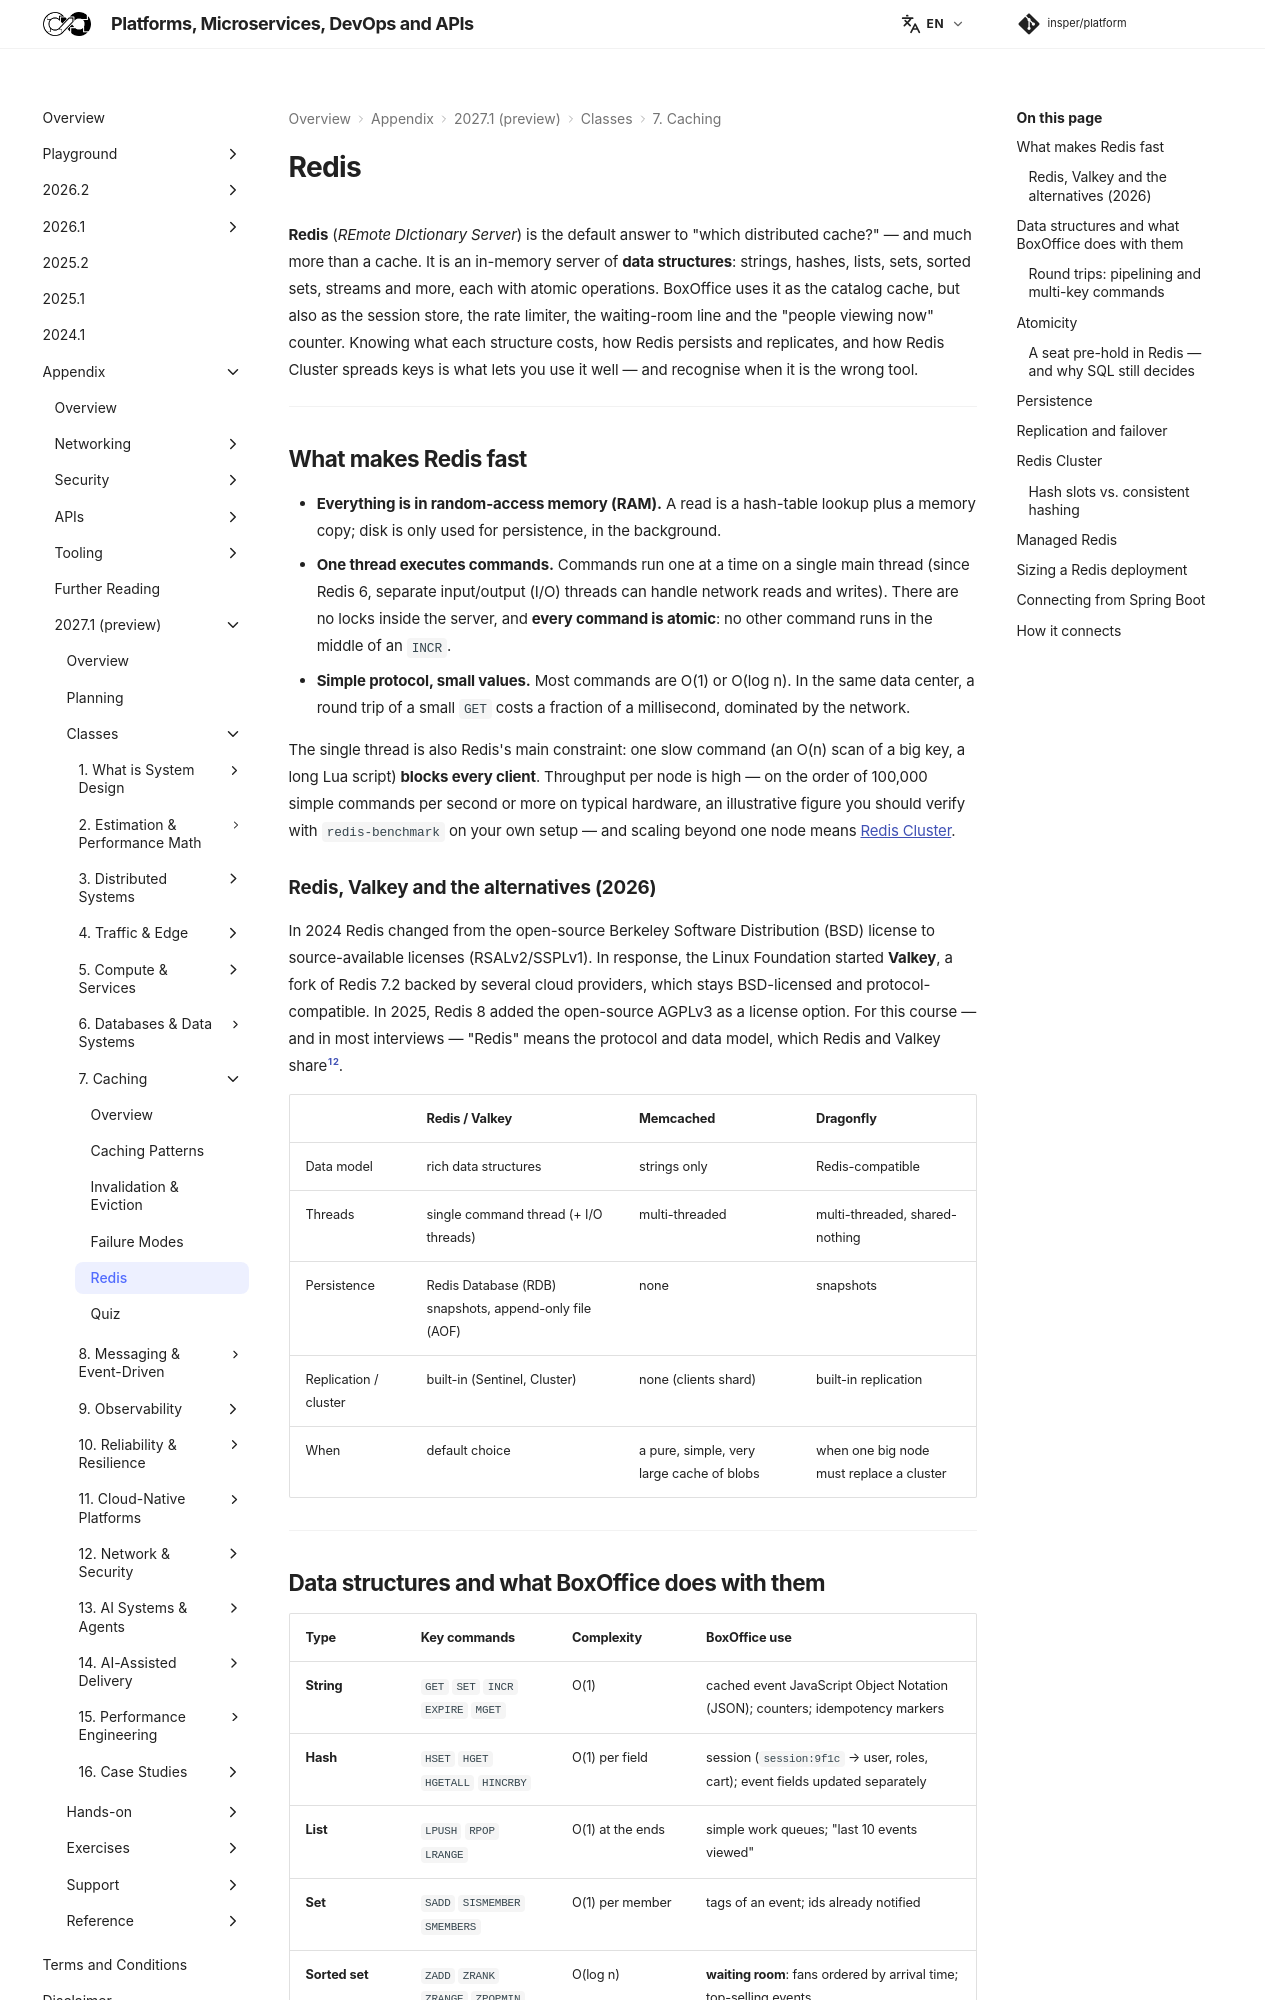

repository: Insper/platform · page: 2027.1/classes/caching/redis/index.html · generator: mkdocs

**Redis** (*REmote DIctionary Server*) is the default answer to "which distributed cache?" — and much more than a cache. It is an in-memory server of **data structures**: strings, hashes, lists, sets, sorted sets, streams and more, each with atomic operations. BoxOffice uses it as the catalog cache, but also as the session store, the rate limiter, the waiting-room line and the "people viewing now" counter. Knowing what each structure costs, how Redis persists and replicates, and how Redis Cluster spreads keys is what lets you use it well — and recognise when it is the wrong tool.

---

## What makes Redis fast

- **Everything is in random-access memory (RAM).** A read is a hash-table lookup plus a memory copy; disk is only used for persistence, in the background.
- **One thread executes commands.** Commands run one at a time on a single main thread (since Redis 6, separate input/output (I/O) threads can handle network reads and writes). There are no locks inside the server, and **every command is atomic**: no other command runs in the middle of an `INCR`.
- **Simple protocol, small values.** Most commands are O(1) or O(log n). In the same data center, a round trip of a small `GET` costs a fraction of a millisecond, dominated by the network.

The single thread is also Redis's main constraint: one slow command (an O(n) scan of a big key, a long Lua script) **blocks every client**. Throughput per node is high — on the order of 100,000 simple commands per second or more on typical hardware, an illustrative figure you should verify with `redis-benchmark` on your own setup — and scaling beyond one node means [Redis Cluster](#cluster).

### Redis, Valkey and the alternatives (2026)

In 2024 Redis changed from the open-source Berkeley Software Distribution (BSD) license to source-available licenses (RSALv2/SSPLv1). In response, the Linux Foundation started **Valkey**, a fork of Redis 7.2 backed by several cloud providers, which stays BSD-licensed and protocol-compatible. In 2025, Redis 8 added the open-source AGPLv3 as a license option. For this course — and in most interviews — "Redis" means the protocol and data model, which Redis and Valkey share[^1][^2].

| | Redis / Valkey | Memcached | Dragonfly |
|---|---|---|---|
| Data model | rich data structures | strings only | Redis-compatible |
| Threads | single command thread (+ I/O threads) | multi-threaded | multi-threaded, shared-nothing |
| Persistence | Redis Database (RDB) snapshots, append-only file (AOF) | none | snapshots |
| Replication / cluster | built-in (Sentinel, Cluster) | none (clients shard) | built-in replication |
| When | default choice | a pure, simple, very large cache of blobs | when one big node must replace a cluster |

---
